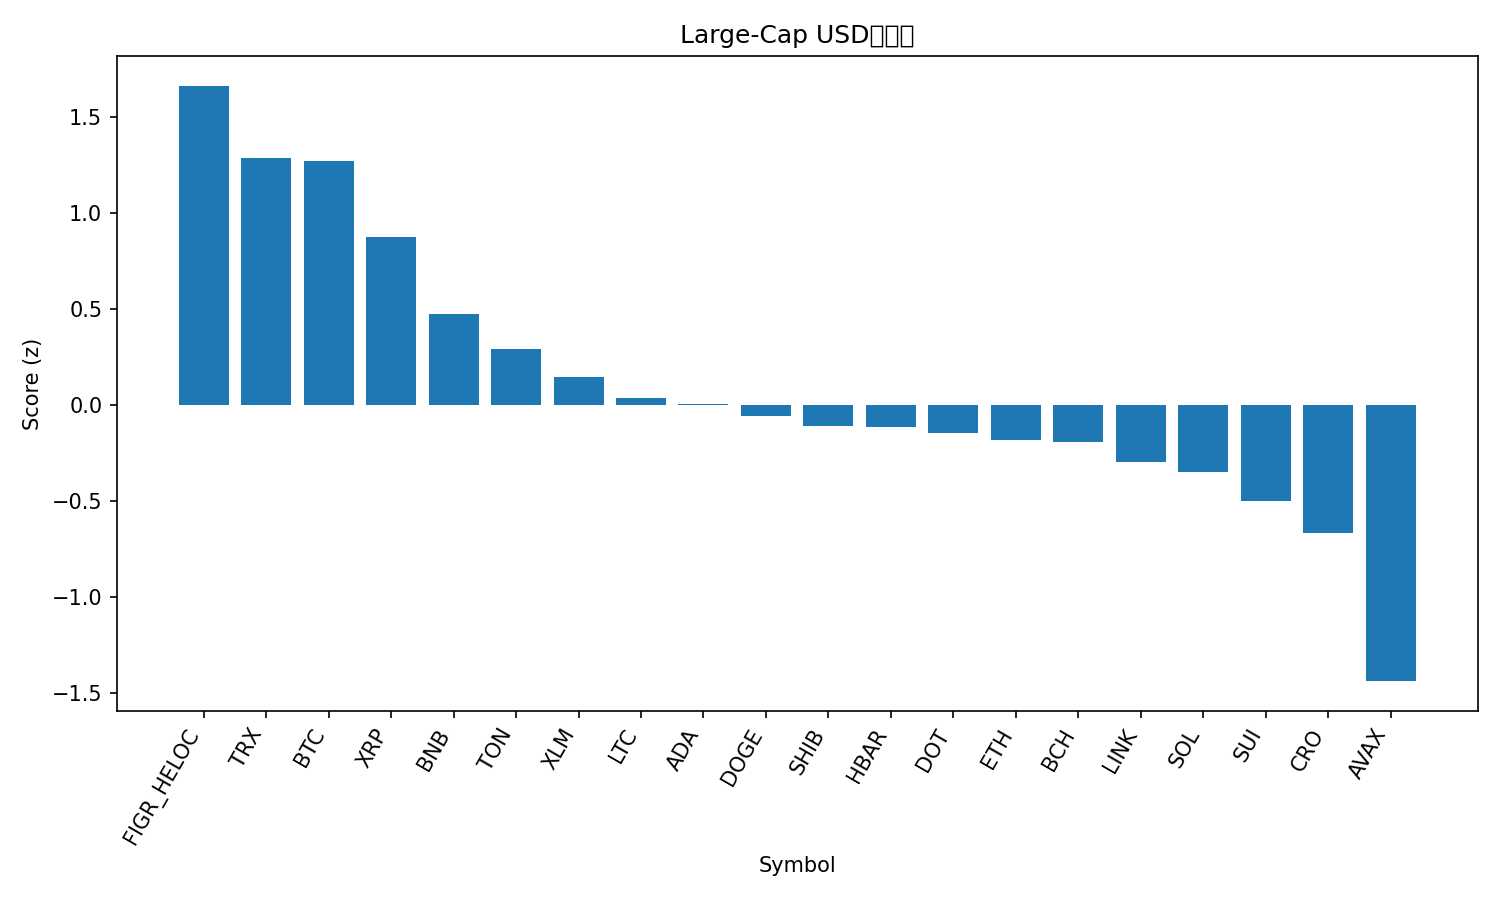

The file beside this chart, header and first rows:
rank, name, symbol, price, pct_1h, pct_24h, pct_7d, pct_1h_vs_btc, pct_24h_vs_btc, pct_7d_vs_btc, market_cap_rank, market_cap, volume_usd, score
1, Figure Heloc, FIGR_HELOC, 0.9999, 0.0, 0.2953, -2.441, 0.1354, 1.214, 2.588, 18, 12628969893, 157533367, 1.664
2, TRON, TRX, 0.3349, -0.1335, -0.9545, -2.858, 0.001896, -0.03551, 2.171, 10, 31699721800, 629714710, 1.286
3, Bitcoin, BTC, 111586, -0.1354, -0.919, -5.029, 0.0, 0.0, 0.0, 1, 2223735398174, 48910405167, 1.274
4, XRP, XRP, 2.85, -0.4872, -0.219, -7.487, -0.3518, 0.7, -2.458, 4, 170493620307, 6320344253, 0.8781
5, BNB, BNB, 990.5, -0.6615, -2.717, -0.3527, -0.5261, -1.798, 4.676, 5, 138007626407, 2404826678, 0.4741
6, Toncoin, TON, 2.77, -0.5601, -2.187, -12.06, -0.4248, -1.268, -7.028, 30, 7062034982, 108805910, 0.2945
7, Stellar, XLM, 0.3611, -0.8257, -1.799, -9.564, -0.6903, -0.88, -4.535, 20, 11518768980, 221672523, 0.1458
8, Litecoin, LTC, 104, -0.7028, -2.947, -11.05, -0.5674, -2.028, -6.024, 28, 7938939000, 442117380, 0.03631
9, Cardano, ADA, 0.7908, -0.6506, -3.021, -13.5, -0.5152, -2.102, -8.474, 11, 28919649406, 1378400804, 0.004238
10, Dogecoin, DOGE, 0.2334, -0.7012, -2.374, -17.23, -0.5659, -1.455, -12.2, 8, 35272648213, 3211758581, -0.05791
11, Shiba Inu, SHIB, 1.189e-05, -0.8612, -2.601, -11.94, -0.7258, -1.682, -6.906, 31, 7008058005, 162679392, -0.1101
12, Hedera, HBAR, 0.214, -0.5737, -4.325, -12.79, -0.4384, -3.406, -7.764, 25, 9084256229, 223695876, -0.1149
13, Polkadot, DOT, 3.91, -0.8076, -3.1, -12.28, -0.6722, -2.181, -7.248, 36, 5955110278, 252914629, -0.1475
14, Ethereum, ETH, 3999, -0.6633, -4.349, -13.21, -0.5279, -3.43, -8.186, 2, 483199528930, 37242938036, -0.1801
15, Bitcoin Cash, BCH, 546.7, -0.869, -2.543, -14.52, -0.7336, -1.624, -9.495, 22, 10904049076, 300705911, -0.1928
16, Chainlink, LINK, 21.02, -0.9085, -3.252, -12.63, -0.7732, -2.333, -7.605, 14, 14258868001, 730500039, -0.2975
17, Solana, SOL, 203.9, -0.8362, -3.239, -17.19, -0.7008, -2.32, -12.16, 6, 110762209452, 7789761298, -0.3485
18, Sui, SUI, 3.25, -1.011, -3.346, -14.9, -0.8756, -2.427, -9.876, 19, 11606932807, 1186626936, -0.5015
19, Cronos, CRO, 0.1911, -0.3125, -7.992, -19.2, -0.1771, -7.073, -14.17, 33, 6658918017, 62419606, -0.6667
20, Avalanche, AVAX, 31.02, -1.132, -9.755, -5.412, -0.9963, -8.836, -0.3829, 17, 13123197257, 1314850326, -1.439
21, Hyperliquid, HYPE, 42.42, -1.644, -5.872, -27.6, -1.509, -4.953, -22.57, 21, 11508019816, 903799128, -2.061
